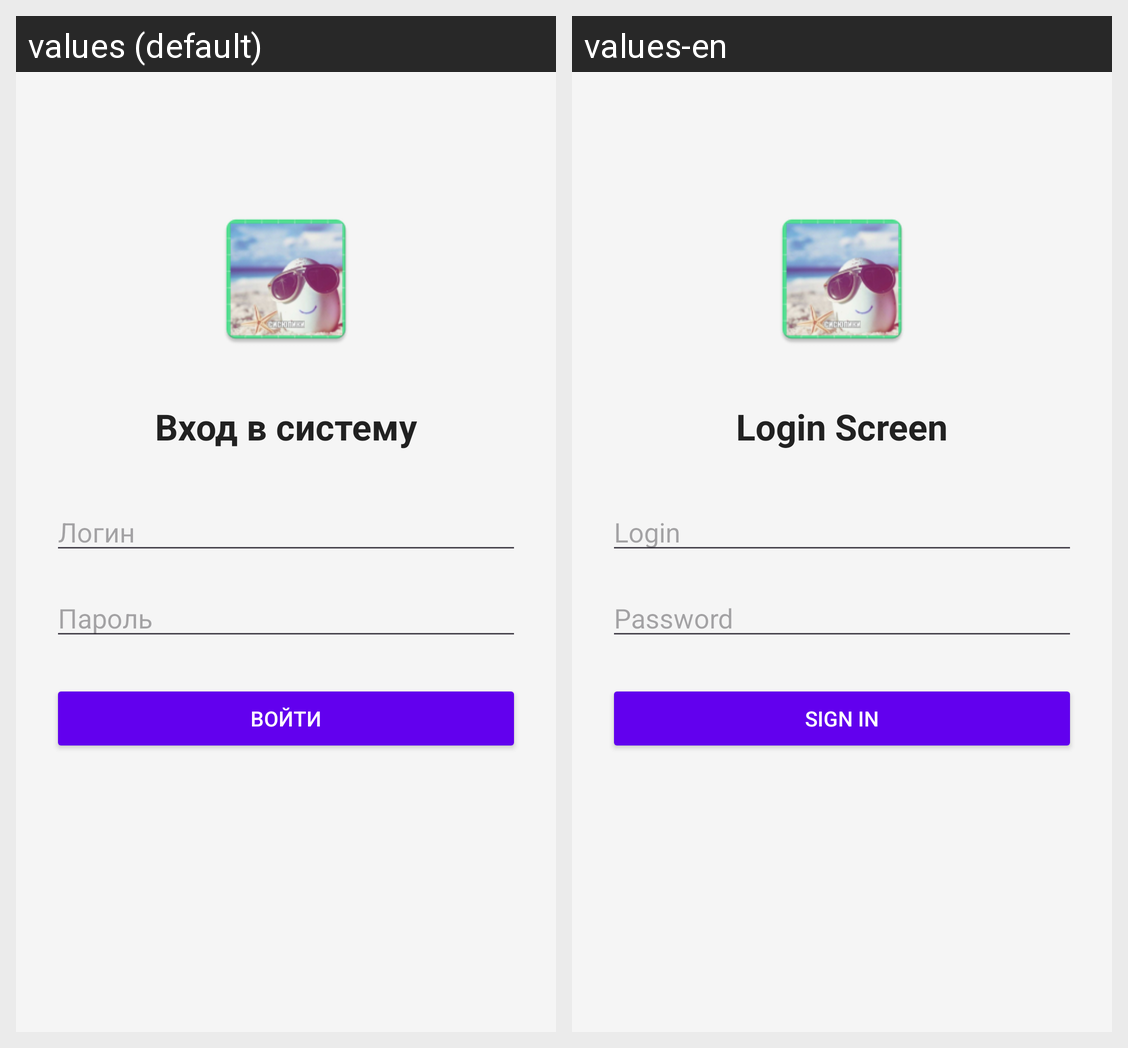

This grid shows one Android layout under two languages. Give, for every string resource on the screen, its name, the default text and each shown locale's text.
Android screen res/layout/activity_main_constraint.xml rendered under 2 locales, left to right: values (default), values-en. Device: Nexus 5 (rendered at 1080×1920; each locale shown at half size, 540×960, under a caption strip naming it); theme Theme.Labs.
Strings drawn on this screen, with the default value and each locale's value (text and hints the layout hard-codes, and strings that could not be matched under every locale, appear in the picture but are not listed):

login_title
  values: Вход в систему
  values-en: Login Screen

hint_login
  values: Логин
  values-en: Login

hint_password
  values: Пароль
  values-en: Password

button_login
  values: Войти
  values-en: Sign In
